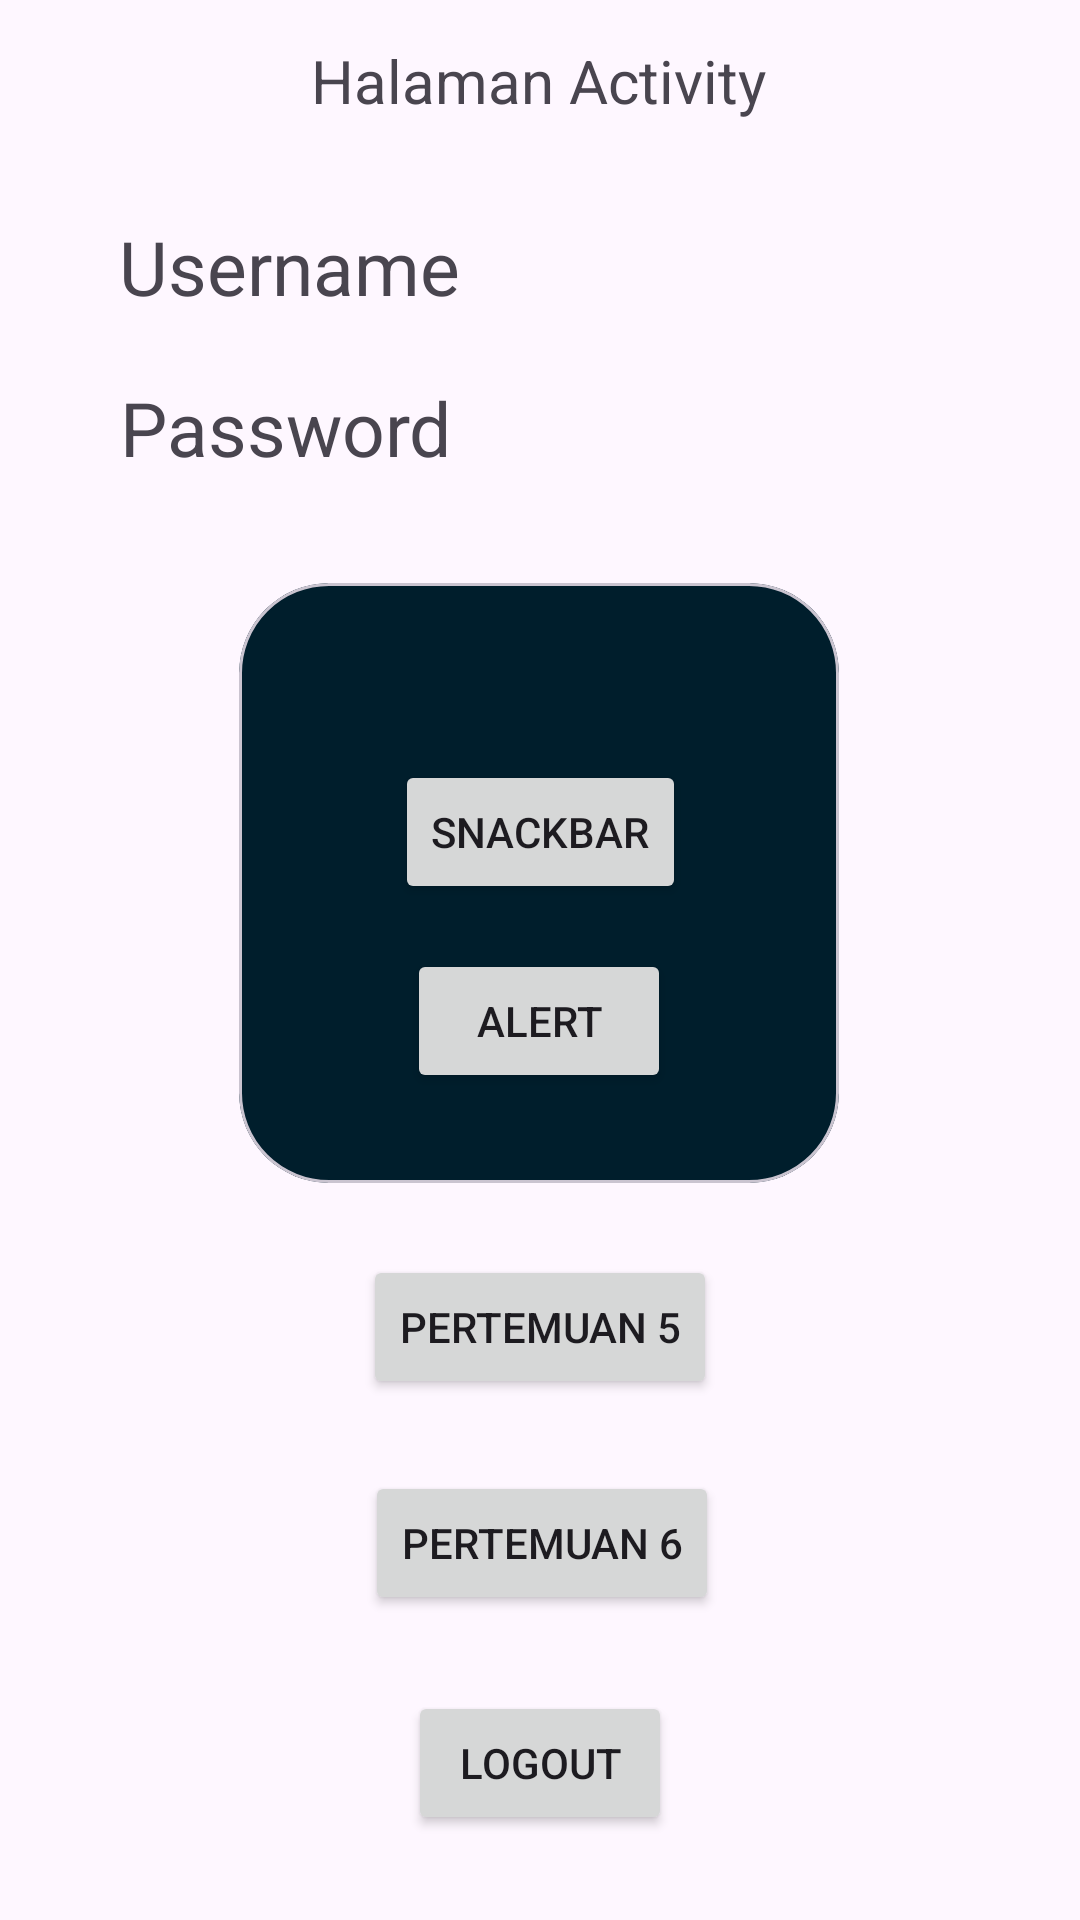

Here is an Android app screen rendered from its layout file. Give the layout XML and the strings, colors and styles it references.
<!-- AndroidManifest.xml: application theme Theme.Ahmad_Project_3tia -->
<!-- res/layout/activity_main.xml -->
<?xml version="1.0" encoding="utf-8"?>
<androidx.constraintlayout.widget.ConstraintLayout xmlns:android="http://schemas.android.com/apk/res/android"
    xmlns:app="http://schemas.android.com/apk/res-auto"
    xmlns:tools="http://schemas.android.com/tools"
    android:id="@+id/main"
    android:layout_width="match_parent"
    android:layout_height="match_parent"
    tools:context=".MainActivity">

    <TextView
        android:id="@+id/texUsername"
        android:layout_width="wrap_content"
        android:layout_height="wrap_content"
        android:layout_marginTop="72dp"
        android:text="Username"
        android:textSize="25sp"
        app:layout_constraintEnd_toEndOf="parent"
        app:layout_constraintHorizontal_bias="0.161"
        app:layout_constraintStart_toStartOf="parent"
        app:layout_constraintTop_toTopOf="parent" />

    <com.google.android.material.card.MaterialCardView
        android:id="@+id/materialCardView"
        android:layout_width="200dp"
        android:layout_height="200dp"
        app:cardBackgroundColor="@color/material_dynamic_primary10"
        app:cardCornerRadius="30dp"
        app:layout_constraintBottom_toBottomOf="parent"
        app:layout_constraintEnd_toEndOf="parent"
        app:layout_constraintHorizontal_bias="0.497"
        app:layout_constraintStart_toStartOf="parent"
        app:layout_constraintTop_toBottomOf="@+id/textPassword"
        app:layout_constraintVertical_bias="0.125">

        <androidx.constraintlayout.widget.ConstraintLayout
            android:layout_width="match_parent"
            android:layout_height="match_parent"
            android:layout_margin="15dp">

            <Button
                android:id="@+id/btnSnackbar"
                android:layout_width="wrap_content"
                android:layout_height="wrap_content"
                android:layout_marginTop="44dp"
                android:text="SnackBar"
                app:layout_constraintEnd_toEndOf="parent"
                app:layout_constraintHorizontal_bias="0.505"
                app:layout_constraintStart_toStartOf="parent"
                app:layout_constraintTop_toTopOf="parent" />

            <Button
                android:id="@+id/btnAlert"
                android:layout_width="wrap_content"
                android:layout_height="wrap_content"
                android:text="Alert"
                app:layout_constraintBottom_toBottomOf="parent"
                app:layout_constraintEnd_toEndOf="parent"
                app:layout_constraintStart_toStartOf="parent"
                app:layout_constraintTop_toBottomOf="@+id/btnSnackbar" />
        </androidx.constraintlayout.widget.ConstraintLayout>


    </com.google.android.material.card.MaterialCardView>

    <TextView
        android:id="@+id/textPassword"
        android:layout_width="wrap_content"
        android:layout_height="wrap_content"
        android:layout_marginTop="20dp"
        android:text="Password"
        android:textSize="25sp"
        app:layout_constraintEnd_toEndOf="parent"
        app:layout_constraintHorizontal_bias="0.16"
        app:layout_constraintStart_toStartOf="parent"
        app:layout_constraintTop_toBottomOf="@+id/texUsername" />

    <TextView
        android:id="@+id/textHalamanActivity"
        android:layout_width="wrap_content"
        android:layout_height="wrap_content"
        android:text="Halaman Activity"
        android:textSize="20sp"
        app:layout_constraintBottom_toBottomOf="parent"
        app:layout_constraintEnd_toEndOf="parent"
        app:layout_constraintHorizontal_bias="0.498"
        app:layout_constraintStart_toStartOf="parent"
        app:layout_constraintTop_toTopOf="parent"
        app:layout_constraintVertical_bias="0.022" />

    <Button
        android:id="@+id/btntolima"
        android:layout_width="wrap_content"
        android:layout_height="wrap_content"
        android:layout_marginTop="24dp"
        android:text="Pertemuan 5"
        app:layout_constraintEnd_toEndOf="parent"
        app:layout_constraintStart_toStartOf="parent"
        app:layout_constraintTop_toBottomOf="@+id/materialCardView" />

    <Button
        android:id="@+id/btnLogout"
        android:layout_width="wrap_content"
        android:layout_height="wrap_content"
        android:text="Logout"
        app:layout_constraintBottom_toBottomOf="parent"
        app:layout_constraintEnd_toEndOf="parent"
        app:layout_constraintStart_toStartOf="parent"
        app:layout_constraintTop_toBottomOf="@+id/btntoEnam"
        app:layout_constraintVertical_bias="0.473" />

    <Button
        android:id="@+id/btntoEnam"
        android:layout_width="wrap_content"
        android:layout_height="wrap_content"
        android:layout_marginTop="24dp"
        android:text="Pertemuan 6"
        app:layout_constraintEnd_toEndOf="parent"
        app:layout_constraintHorizontal_bias="0.503"
        app:layout_constraintStart_toStartOf="parent"
        app:layout_constraintTop_toBottomOf="@+id/btntolima" />


</androidx.constraintlayout.widget.ConstraintLayout>
<!-- resources referenced by this layout -->
<resources>
  <style name="Theme.Ahmad_Project_3tia" parent="Base.Theme.Ahmad_Project_3tia" />
  <style name="Base.Theme.Ahmad_Project_3tia" parent="Theme.Material3.DayNight.NoActionBar">
          
          
      </style>
</resources>
